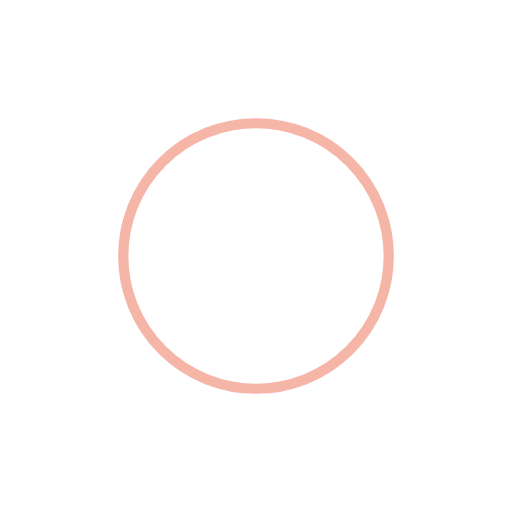
t = 0.00 s
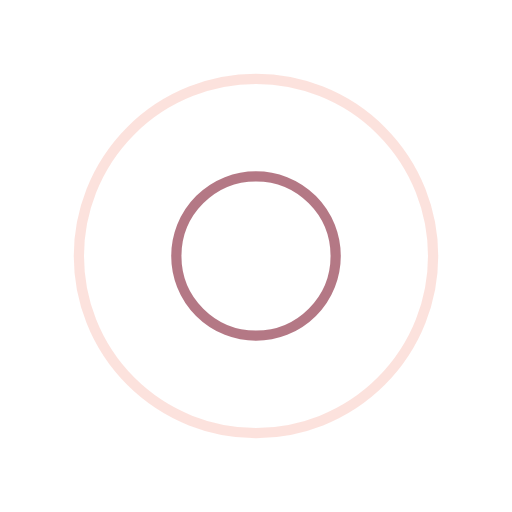
t = 0.42 s
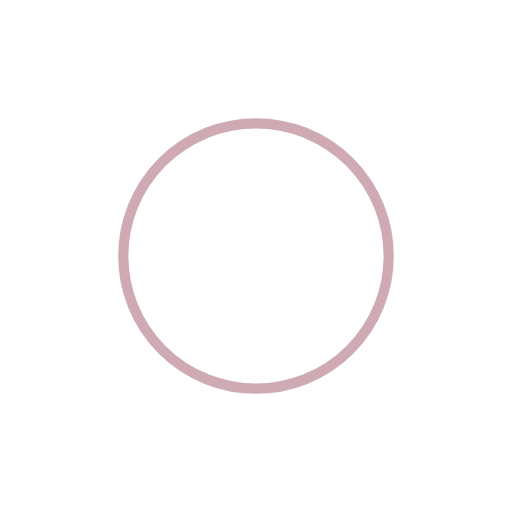
t = 0.85 s
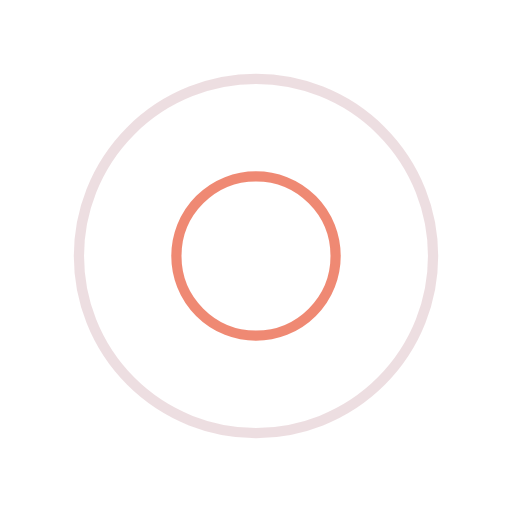
t = 1.27 s

The animated SVG that drew these frames (rendered in a browser with its animation timeline set to each time). Animation: 4 SMIL elements (animate=4); one cycle of 1.70 s, repeats indefinitely.

<?xml version="1.0" encoding="utf-8"?>
<svg xmlns="http://www.w3.org/2000/svg" xmlns:xlink="http://www.w3.org/1999/xlink" style="margin: auto; background: none; display: block; shape-rendering: auto;" width="200px" height="200px" viewBox="0 0 100 100" preserveAspectRatio="xMidYMid">
<circle cx="50" cy="50" r="0" fill="none" stroke="#a25768" stroke-width="2">
  <animate attributeName="r" repeatCount="indefinite" dur="1.6949152542372883s" values="0;40" keyTimes="0;1" keySplines="0 0.2 0.8 1" calcMode="spline" begin="0s"></animate>
  <animate attributeName="opacity" repeatCount="indefinite" dur="1.6949152542372883s" values="1;0" keyTimes="0;1" keySplines="0.2 0 0.8 1" calcMode="spline" begin="0s"></animate>
</circle><circle cx="50" cy="50" r="0" fill="none" stroke="#ec6d51" stroke-width="2">
  <animate attributeName="r" repeatCount="indefinite" dur="1.6949152542372883s" values="0;40" keyTimes="0;1" keySplines="0 0.2 0.8 1" calcMode="spline" begin="-0.8474576271186441s"></animate>
  <animate attributeName="opacity" repeatCount="indefinite" dur="1.6949152542372883s" values="1;0" keyTimes="0;1" keySplines="0.2 0 0.8 1" calcMode="spline" begin="-0.8474576271186441s"></animate>
</circle>
<!-- [ldio] generated by https://loading.io/ --></svg>
